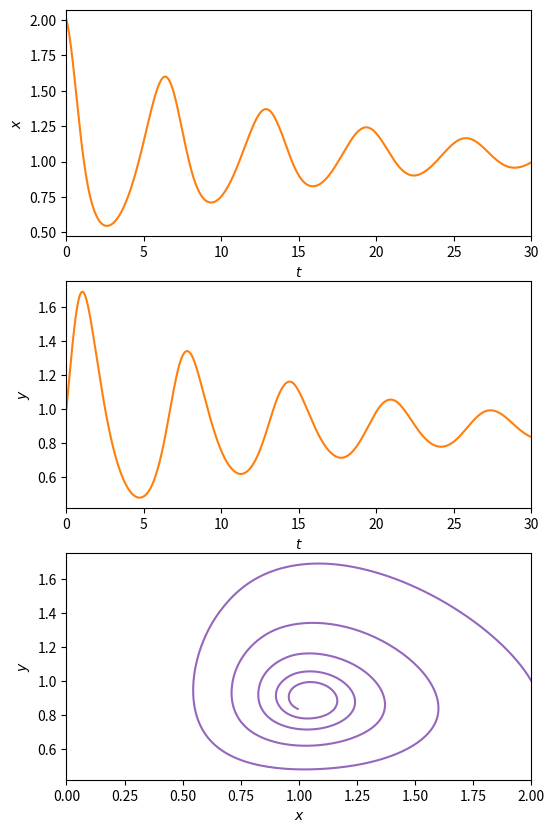

Source code (Python): (Note: this script raises an exception after producing the figure.)
import numpy as np
from scipy.integrate import solve_ivp
import matplotlib.pyplot as plt

systems = (
    lambda t, x, y : (x - x*y - .1*x**2, x*y - y - .05*y**2),
    lambda t, x, y : (-.1*x, .1*x - .2*y)
)

initial_values = (
    [2, 1],
    [100, 0]
)

times = (
    np.linspace(0, 30, 1000),
    np.linspace(0, 20, 1000)
)

lims = (
    (0, 2),
    (0, 100)
)

names = (
    "spiral",
    "mountain"
)

for (system, initial_value, time, lim, name) in zip(systems, initial_values, times, lims, names):

    system_wrapped = lambda t, z : system(t, *z)
    solution = solve_ivp(system_wrapped, (np.min(time), np.max(time)), initial_value, t_eval=time)

    fig, axs = plt.subplots(3, 1, figsize=(6, 10))

    labels = [
        (r"$t$", r"$x$"),
        (r"$t$", r"$y$"),
        (r"$x$", r"$y$")
    ]

    axs[0].plot(solution.t, solution.y[0], ls="solid", color="tab:orange")

    axs[0].set_xlim(left=np.min(time), right=np.max(time))

    axs[0].set_xlabel(labels[0][0])
    axs[0].set_ylabel(labels[0][1])

    axs[1].plot(solution.t, solution.y[1], ls="solid", color="tab:orange")

    axs[1].set_xlim(left=np.min(time), right=np.max(time))

    axs[1].set_xlabel(labels[1][0])
    axs[1].set_ylabel(labels[1][1])

    axs[2].plot(solution.y[0], solution.y[1], ls="solid", color="tab:purple")

    axs[2].set_xlim(left=lim[0], right=lim[1])

    axs[2].set_xlabel(labels[2][0])
    axs[2].set_ylabel(labels[2][1])

    fig.savefig(f"diego/day-8/differential_system_{name}.pdf", bbox_inches="tight")
